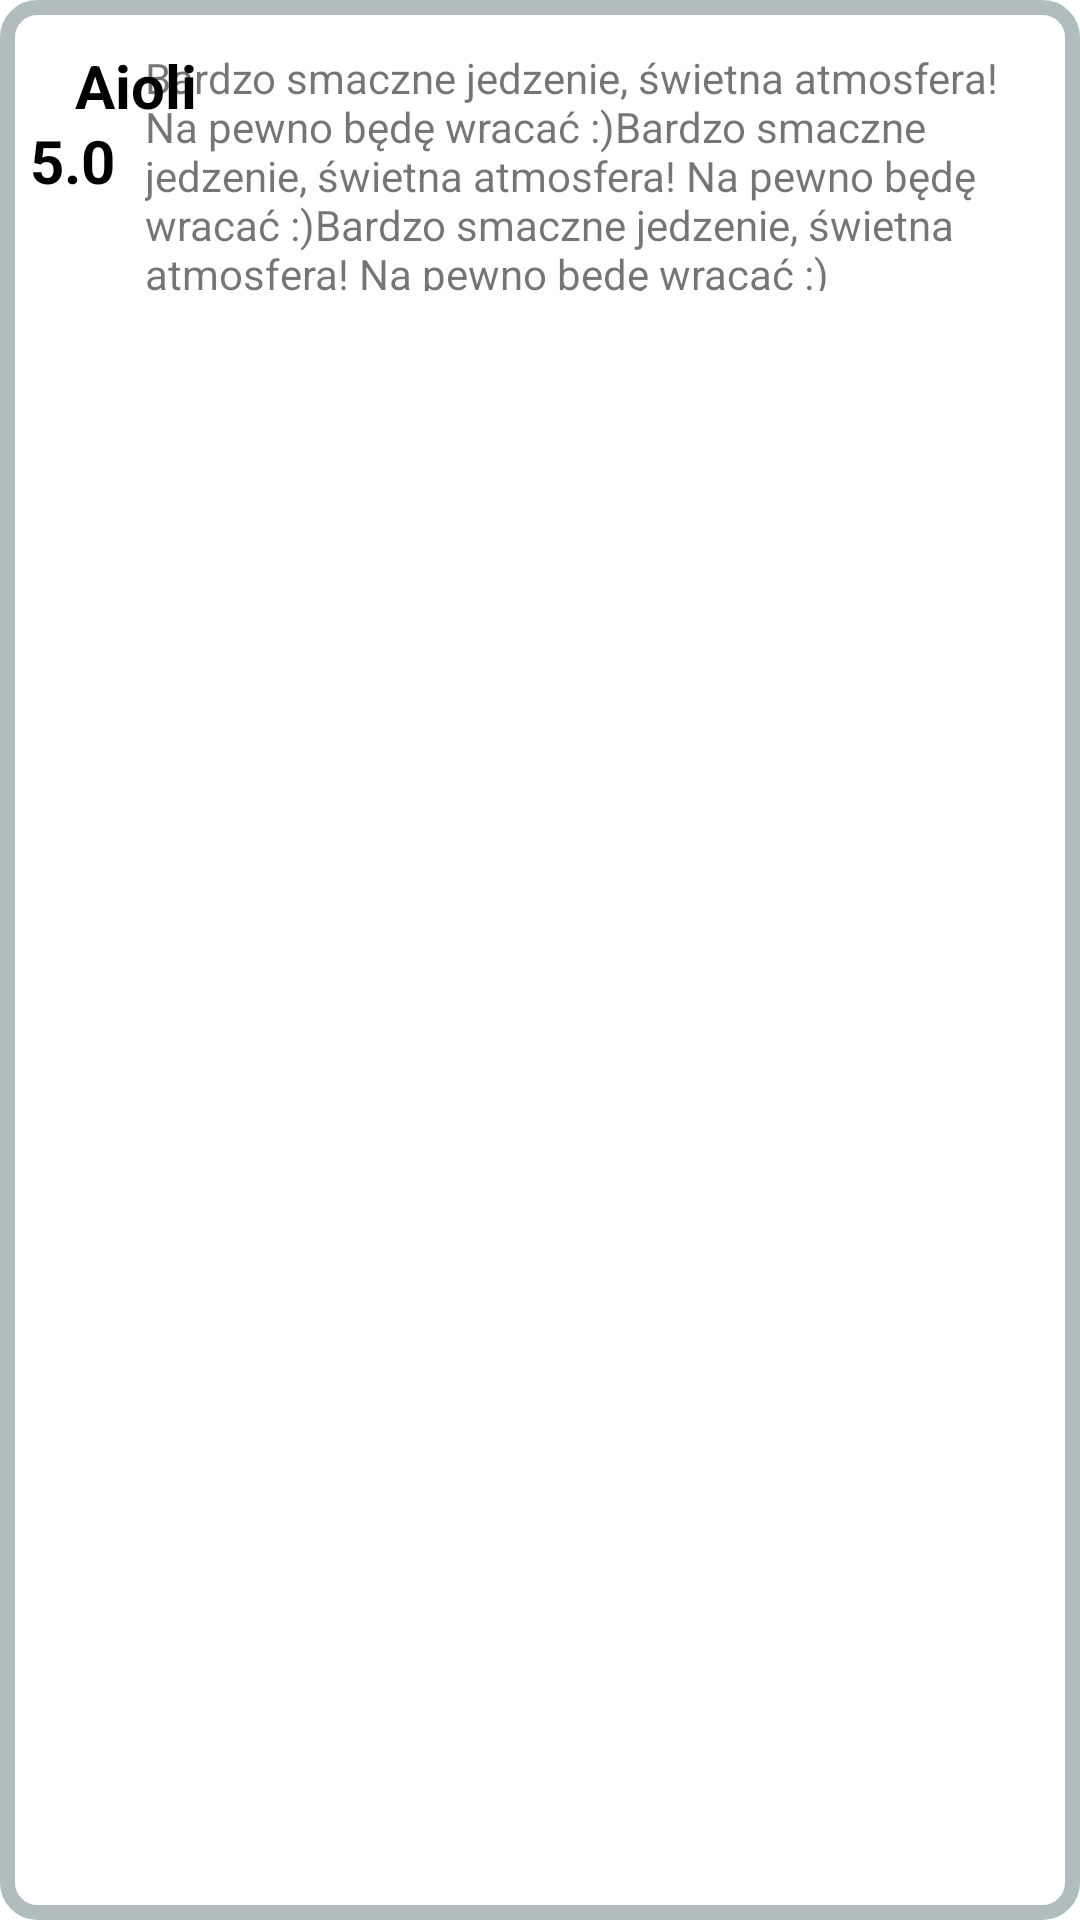

Here is an Android app screen rendered from its layout file. Give the layout XML and the strings, colors and styles it references.
<!-- AndroidManifest.xml: application theme Theme.BulionApp -->
<!-- res/layout/review_list_item.xml -->
<?xml version="1.0" encoding="utf-8"?>
<LinearLayout xmlns:android="http://schemas.android.com/apk/res/android"
    android:orientation="vertical"
    android:layout_width="match_parent"
    android:layout_height="wrap_content"
    android:background="@drawable/background">

    <RelativeLayout
        android:layout_width="match_parent"
        android:layout_height="wrap_content">

        <TextView
            android:id="@+id/restaurantName"
            android:layout_width="match_parent"
            android:layout_height="wrap_content"
            android:text="Aioli"
            android:layout_marginStart="25dp"
            android:layout_marginVertical="15dp"
            android:textStyle="bold"
            android:textSize="20sp"
            android:textColor="@color/black"/>

        <LinearLayout
            android:layout_width="wrap_content"
            android:layout_height="wrap_content"
            android:orientation="horizontal"
            android:layout_marginHorizontal="10dp"
            android:layout_marginVertical="10dp">

            <TextView
                android:id="@+id/rating"
                android:layout_width="wrap_content"
                android:layout_height="wrap_content"
                android:text="5.0"
                android:textAlignment="center"
                android:textColor="@color/black"
                android:textSize="20sp"
                android:layout_marginVertical="30dp"
                android:textStyle="bold" />

            <TextView
                android:id="@+id/reviewBody"
                android:layout_width="match_parent"
                android:layout_height="wrap_content"
                android:layout_marginHorizontal="10dp"
                android:layout_marginVertical="@dimen/cast_libraries_material_featurehighlight_center_horizontal_offset"
                android:text="Bardzo smaczne jedzenie, świetna atmosfera! Na pewno będę wracać :)Bardzo smaczne jedzenie, świetna atmosfera! Na pewno będę wracać :)Bardzo smaczne jedzenie, świetna atmosfera! Na pewno będę wracać :)"/>

        </LinearLayout>

    </RelativeLayout>

</LinearLayout>
<!-- resources referenced by this layout -->
<resources>
  <color name="black">#FF000000</color>
  <!-- drawable background (drawable) -->
  <?xml version="1.0" encoding="UTF-8"?>
  <shape xmlns:android="http://schemas.android.com/apk/res/android">
      <solid android:color="@color/white"/>
      <stroke android:width="5dp" android:color="@color/light_gray" />
      <corners android:radius="10dp"/>
      <padding android:left="0dp" android:top="0dp" android:right="0dp" android:bottom="0dp" />
  </shape>
  <style name="Theme.BulionApp" parent="Theme.MaterialComponents.DayNight.DarkActionBar">
          
          <item name="colorPrimary">@color/purple_700</item>
          <item name="colorPrimaryVariant">@color/purple_700</item>
          <item name="colorOnPrimary">@color/white</item>
          
          <item name="colorSecondary">@color/teal_200</item>
          <item name="colorSecondaryVariant">@color/teal_700</item>
          <item name="colorOnSecondary">@color/black</item>
          
          <item name="android:statusBarColor">@color/dark_gray</item>
      </style>
  <color name="white">#FFFFFFFF</color>
  <color name="light_gray">#FFB1BCBE</color>
  <color name="purple_700">#FF3700B3</color>
  <color name="teal_200">#FF03DAC5</color>
  <color name="teal_700">#FF018786</color>
  <color name="dark_gray">#FF717171</color>
</resources>
